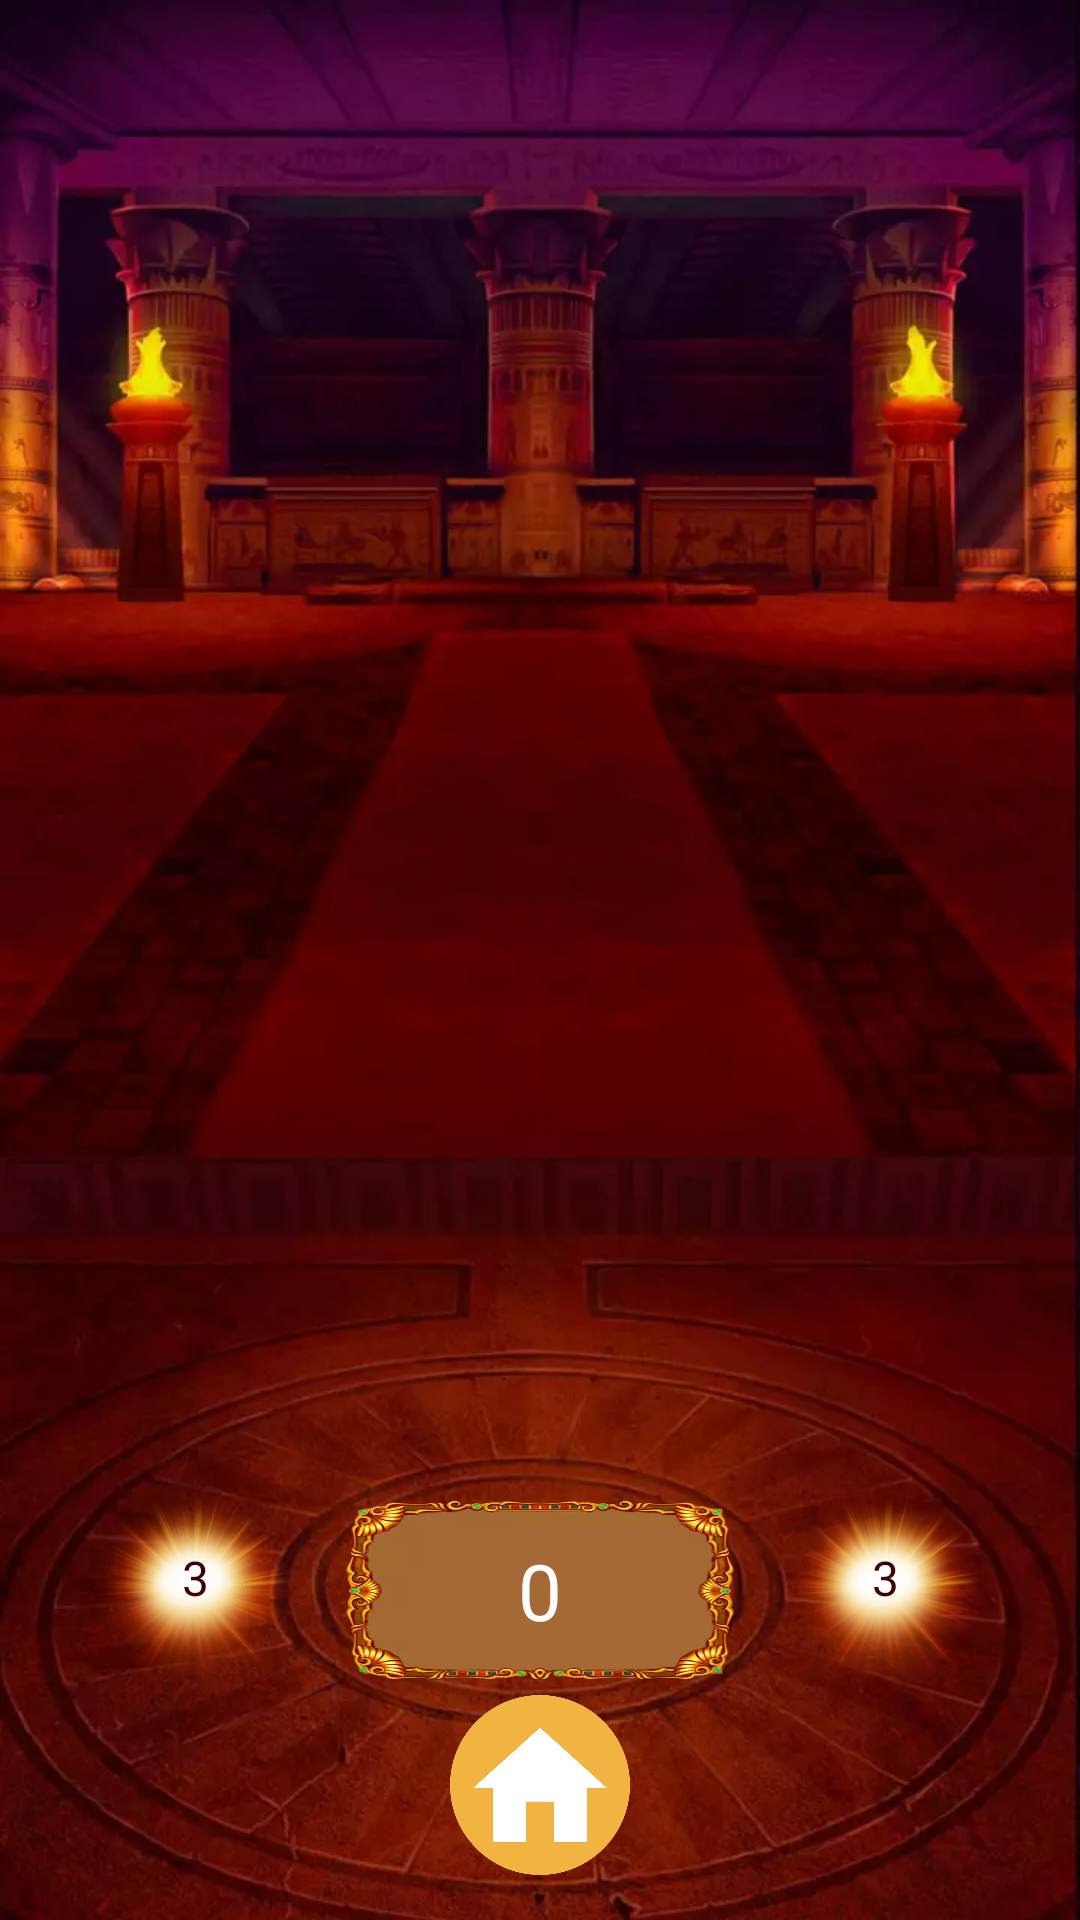

Android layout source for this screen:
<!-- AndroidManifest.xml: application theme Theme.GoldPatty -->
<!-- res/layout/activity_gameplay.xml -->
<?xml version="1.0" encoding="utf-8"?>
<androidx.constraintlayout.widget.ConstraintLayout
    xmlns:android="http://schemas.android.com/apk/res/android"
    xmlns:app="http://schemas.android.com/apk/res-auto"
    xmlns:tools="http://schemas.android.com/tools"
    android:layout_width="match_parent"
    android:layout_height="match_parent"
    android:background="@drawable/back_fon_second">

    <GridLayout
        android:id="@+id/gamePlayLayout"
        style="@style/gameplay_space"
        app:layout_constraintEnd_toEndOf="parent"
        app:layout_constraintStart_toStartOf="parent"
        app:layout_constraintTop_toTopOf="parent" />

    <ImageView
        android:id="@+id/pointFrame"
        android:layout_width="130dp"
        android:layout_height="60dp"
        android:layout_marginTop="10dp"
        android:scaleType="fitXY"
        app:layout_constraintEnd_toEndOf="parent"
        app:layout_constraintStart_toStartOf="parent"
        app:layout_constraintTop_toBottomOf="@+id/gamePlayLayout"
        app:srcCompat="@drawable/point_frame"
        android:contentDescription="@string/point_frame" />

    <TextView
        android:id="@+id/pointValue"
        android:layout_width="wrap_content"
        android:layout_height="wrap_content"
        android:text="@string/point_def_value"
        android:textColor="@color/white"
        android:textSize="26sp"
        app:layout_constraintBottom_toBottomOf="@+id/pointFrame"
        app:layout_constraintEnd_toEndOf="@+id/pointFrame"
        app:layout_constraintStart_toStartOf="@+id/pointFrame"
        app:layout_constraintTop_toTopOf="@+id/pointFrame" />

    <TextView
        android:id="@+id/leftTime"
        android:layout_width="70dp"
        android:layout_height="70dp"
        android:text="@string/def_time"
        android:background="@drawable/shine"
        android:textSize="16sp"
        android:textColor="@color/eqypt_red"
        android:textAlignment="center"
        android:padding="20sp"
        app:layout_constraintBottom_toBottomOf="@+id/pointFrame"
        app:layout_constraintEnd_toStartOf="@+id/pointFrame"
        app:layout_constraintStart_toStartOf="@+id/gamePlayLayout"
        app:layout_constraintTop_toTopOf="@+id/pointFrame" />

    <TextView
        android:id="@+id/rightTime"
        android:layout_width="70dp"
        android:layout_height="70dp"
        android:background="@drawable/shine"
        android:padding="20sp"
        android:text="@string/def_time"
        android:textAlignment="center"
        android:textColor="@color/eqypt_red"
        android:textSize="16sp"
        app:layout_constraintBottom_toBottomOf="@+id/pointFrame"
        app:layout_constraintEnd_toEndOf="@+id/gamePlayLayout"
        app:layout_constraintStart_toEndOf="@+id/pointFrame"
        app:layout_constraintTop_toTopOf="@+id/pointFrame" />

    <ImageButton
        android:id="@+id/navigateHome"
        android:layout_width="60dp"
        android:layout_height="60dp"
        android:layout_marginTop="5dp"
        android:background="@android:color/transparent"
        android:contentDescription="@string/navigate_to_menu"
        android:scaleType="fitXY"
        app:layout_constraintEnd_toEndOf="parent"
        app:layout_constraintStart_toStartOf="parent"
        app:layout_constraintTop_toBottomOf="@+id/pointFrame"
        app:srcCompat="@drawable/menu_btn"
        tools:ignore="ImageContrastCheck" />

</androidx.constraintlayout.widget.ConstraintLayout>
<!-- resources referenced by this layout -->
<resources>
  <color name="eqypt_red">#400106</color>
  <color name="white">#FFFFFFFF</color>
  <!-- drawable back_fon_second: webp bitmap (drawable, 39026 bytes) -->
  <!-- drawable menu_btn: png bitmap (drawable, 29669 bytes) -->
  <!-- drawable point_frame: webp bitmap (drawable, 20264 bytes) -->
  <!-- drawable shine: webp bitmap (drawable, 111186 bytes) -->
  <string name="def_time">3</string>
  <string name="navigate_to_menu">Navigate to menu</string>
  <string name="point_def_value">0</string>
  <string name="point_frame">Point frame</string>
  <style name="gameplay_space">
          <item name="android:layout_marginTop">10dp</item>
          <item name="android:layout_width">300dp</item>
          <item name="android:layout_height">400dp</item>
          <item name="android:columnCount">3</item>
          <item name="android:rowCount">4</item>
  
      </style>
  <style name="Theme.GoldPatty" parent="Theme.AppCompat.NoActionBar">
          <item name="android:navigationBarColor">@color/dark_red</item>
          <item name="android:statusBarColor">@color/eqypt_red</item>
      </style>
  <color name="dark_red">#240306</color>
</resources>
